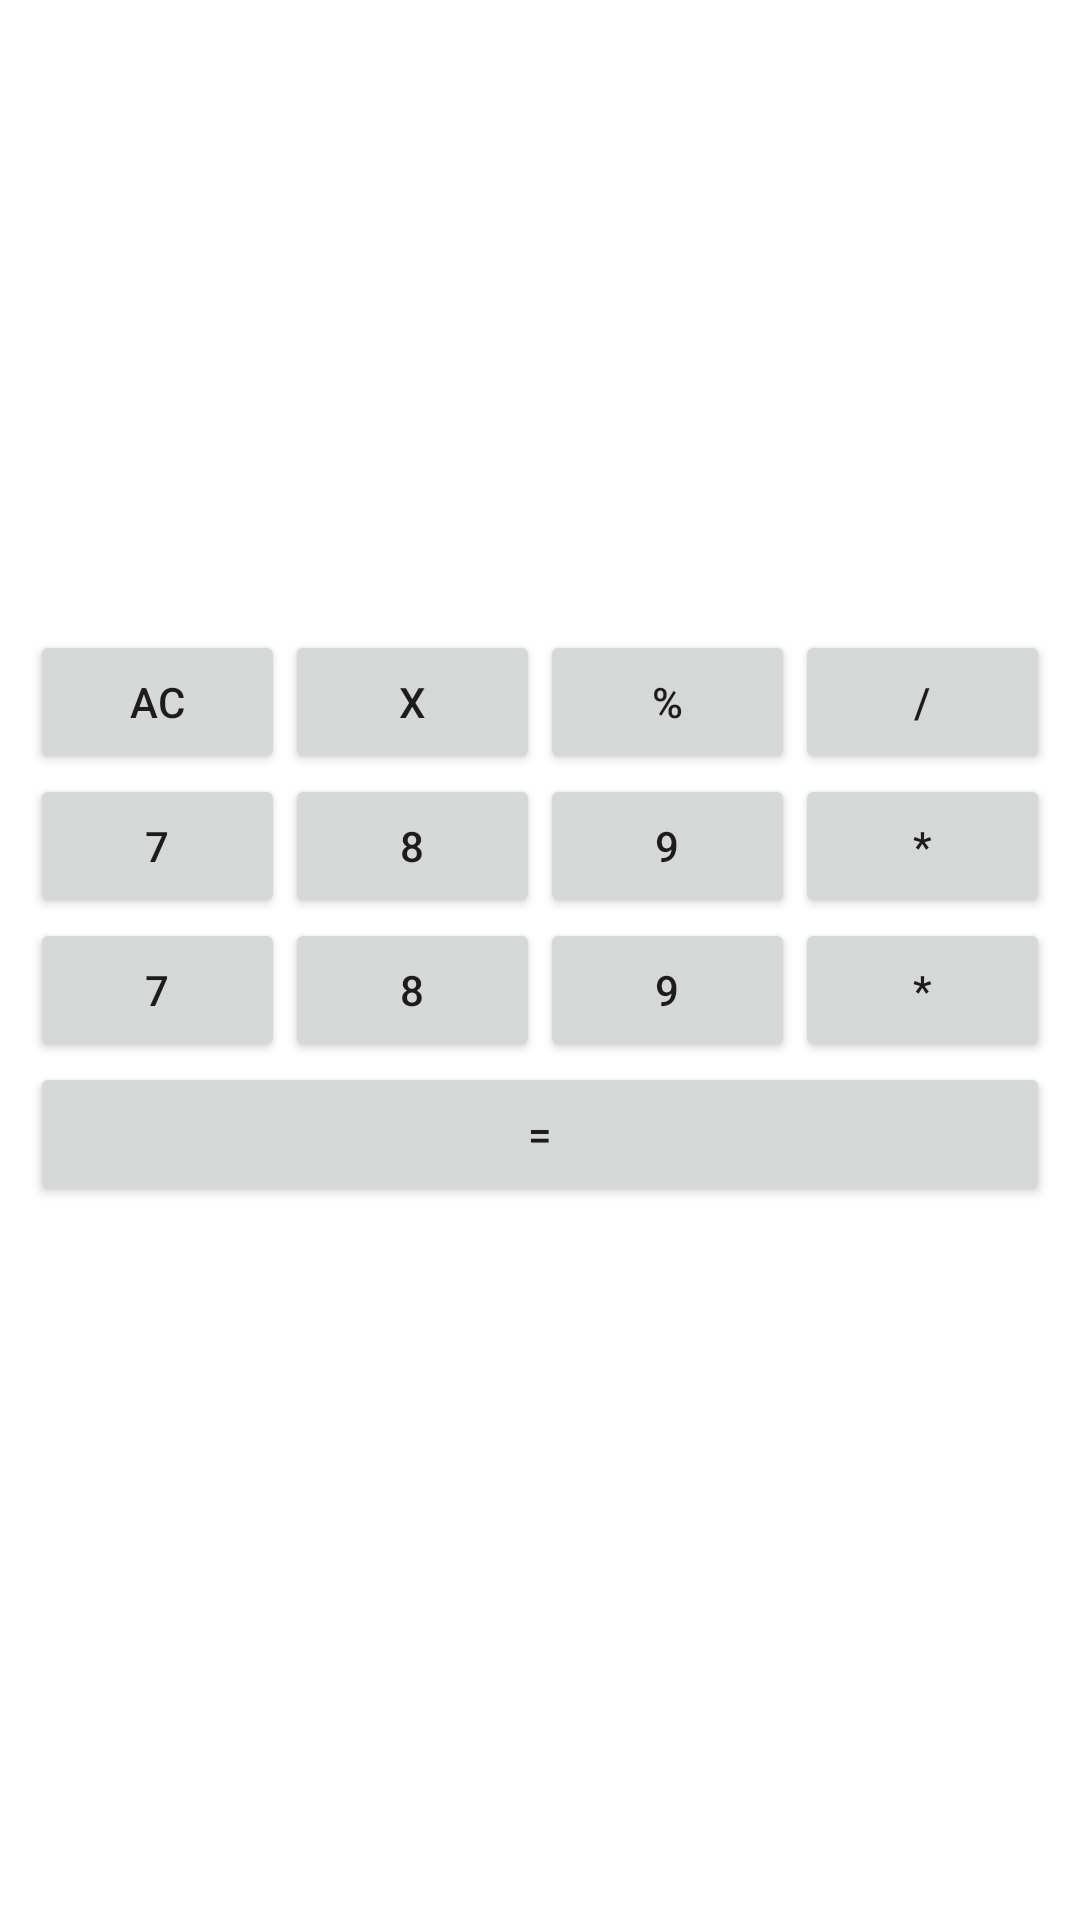

This screen was rendered from an Android layout file. Write that file and the resources it references.
<!-- AndroidManifest.xml: application theme Theme.Android_11_std -->
<!-- res/layout/activity_main.xml -->
<?xml version="1.0" encoding="utf-8"?>
<LinearLayout xmlns:android="http://schemas.android.com/apk/res/android"
    xmlns:app="http://schemas.android.com/apk/res-auto"
    xmlns:tools="http://schemas.android.com/tools"
    android:layout_width="match_parent"
    android:layout_height="match_parent"
    android:orientation="vertical"
    android:padding="10dp"
    android:background="@color/white"
    tools:context=".MainActivity">





    <LinearLayout
        android:layout_width="match_parent"
        android:layout_height="match_parent"
        android:orientation="vertical">

        <TextView
            android:id="@+id/ans_txt"
            android:layout_width="match_parent"
            android:layout_height="200dp"
            android:gravity="end"
            android:textColor="@color/black"
            android:textSize="20dp" />

        <LinearLayout
            android:layout_width="match_parent"
            android:layout_height="wrap_content">

            <Button
                android:id="@+id/ac_btn"
                android:layout_width="match_parent"
                android:layout_height="match_parent"
                android:layout_weight="1"
                android:text="AC" />

            <Button
                android:id="@+id/close_btn"
                android:layout_width="match_parent"
                android:layout_height="match_parent"
                android:layout_weight="1"
                android:text="X" />

            <Button
                android:id="@+id/pr_btn"
                android:layout_width="match_parent"
                android:layout_height="match_parent"
                android:layout_weight="1"
                android:text="%" />

            <Button
                android:id="@+id/divide_btn"
                android:layout_width="match_parent"
                android:layout_height="match_parent"
                android:layout_weight="1"
                android:text="/" />


        </LinearLayout>

        <LinearLayout
            android:layout_width="match_parent"
            android:layout_height="wrap_content">

            <Button
                android:id="@+id/seven_btn"
                android:layout_width="match_parent"
                android:layout_height="match_parent"
                android:layout_weight="1"
                android:text="7" />

            <Button
                android:id="@+id/eight_btn"
                android:layout_width="match_parent"
                android:layout_height="match_parent"
                android:layout_weight="1"
                android:text="8" />

            <Button
                android:id="@+id/nine_btn"
                android:layout_width="match_parent"
                android:layout_height="match_parent"
                android:layout_weight="1"
                android:text="9" />

            <Button
                android:id="@+id/multi_btn"
                android:layout_width="match_parent"
                android:layout_height="match_parent"
                android:layout_weight="1"
                android:text="*" />

        </LinearLayout>
        <LinearLayout
            android:layout_width="match_parent"
            android:layout_height="wrap_content">

            <Button
                android:id="@+id/seven_btn1"
                android:layout_width="match_parent"
                android:layout_height="match_parent"
                android:layout_weight="1"
                android:text="7" />

            <Button
                android:id="@+id/eight_btn3"
                android:layout_width="match_parent"
                android:layout_height="match_parent"
                android:layout_weight="1"
                android:text="8" />

            <Button
                android:id="@+id/nine_btn5"
                android:layout_width="match_parent"
                android:layout_height="match_parent"
                android:layout_weight="1"
                android:text="9" />

            <Button
                android:id="@+id/multi_btn7"
                android:layout_width="match_parent"
                android:layout_height="match_parent"
                android:layout_weight="1"
                android:text="*" />

        </LinearLayout>

        <Button
            android:id="@+id/equal_btn"
            android:layout_width="match_parent"
            android:layout_height="wrap_content"
            android:text="=" />

    </LinearLayout>

</LinearLayout>
<!-- resources referenced by this layout -->
<resources>
  <style name="Theme.Android_11_std" parent="Theme.MaterialComponents.DayNight.DarkActionBar">
          
          <item name="colorPrimary">@color/purple_500</item>
          <item name="colorPrimaryVariant">@color/purple_700</item>
          <item name="colorOnPrimary">@color/white</item>
          
          <item name="colorSecondary">@color/teal_200</item>
          <item name="colorSecondaryVariant">@color/teal_700</item>
          <item name="colorOnSecondary">@color/black</item>
          
          <item name="android:statusBarColor" tools:targetApi="l">?attr/colorPrimaryVariant</item>
          
      </style>
  <!-- not gathered from this repository: default colours our renderer supplied (Android Studio template values) -->
  <color name="purple_500">#FF6200EE</color>
  <color name="purple_700">#FF3700B3</color>
  <color name="teal_200">#FF03DAC5</color>
  <color name="teal_700">#FF018786</color>
  <color name="black">#FF000000</color>
  <color name="white">#FFFFFFFF</color>
</resources>
